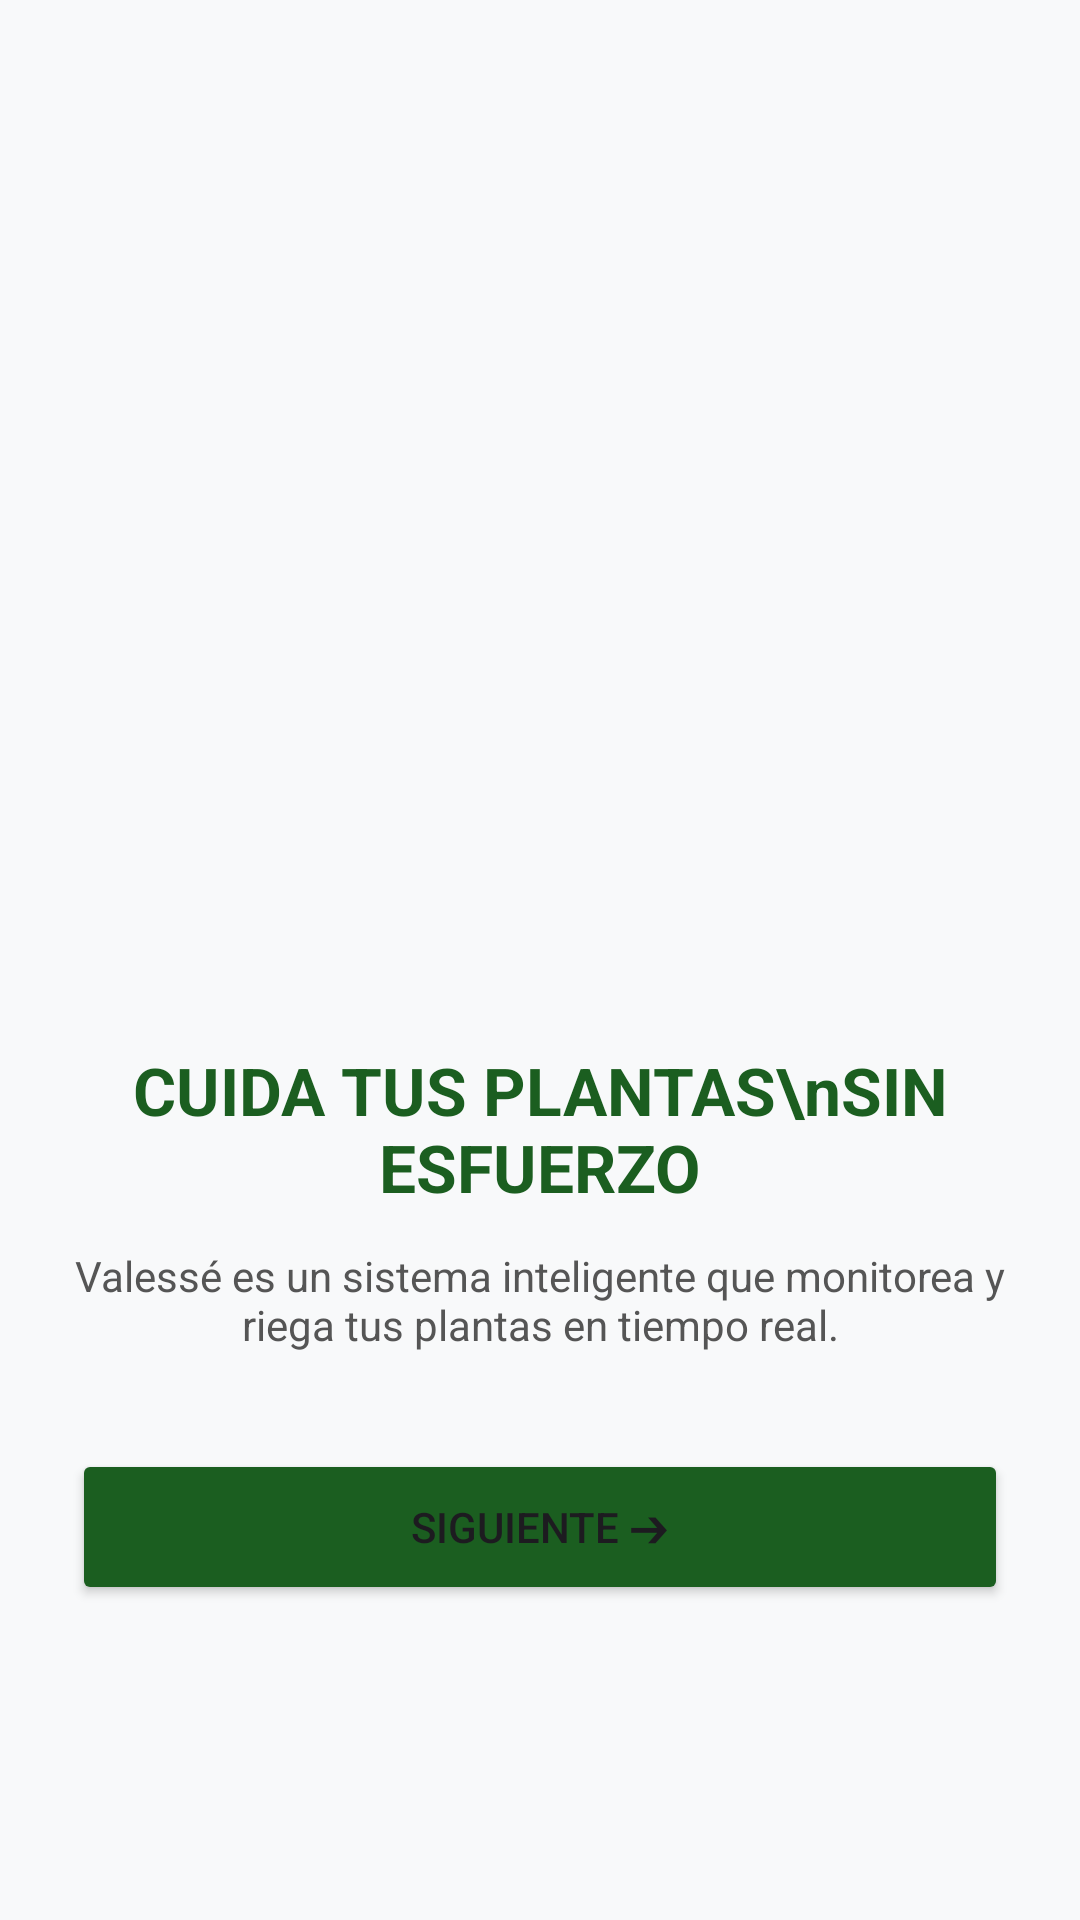

Reconstruct the res/layout file that produces this screen, plus the resources it refers to.
<!-- AndroidManifest.xml: application theme Theme.Valessé -->
<!-- res/layout/activity_main.xml -->
<?xml version="1.0" encoding="utf-8"?>
<LinearLayout xmlns:android="http://schemas.android.com/apk/res/android"
    xmlns:app="http://schemas.android.com/apk/res-auto"
    android:layout_width="match_parent"
    android:layout_height="match_parent"
    android:orientation="vertical"
    android:padding="24dp"
    android:gravity="center"
    android:background="#F8F9FA">

    <ImageView
        android:layout_width="220dp"
        android:layout_height="220dp"
        android:layout_marginBottom="24dp"
        android:src="@drawable/ilustracion_inicio"/>

    <TextView
        android:layout_width="wrap_content"
        android:layout_height="wrap_content"
        android:text="CUIDA TUS PLANTAS\nSIN ESFUERZO"
        android:textSize="22sp"
        android:textStyle="bold"
        android:textColor="#1B5E20"
        android:gravity="center"
        android:layout_marginBottom="12dp" />

    <TextView
        android:layout_width="wrap_content"
        android:layout_height="wrap_content"
        android:text="Valessé es un sistema inteligente que monitorea y riega tus plantas en tiempo real."
        android:textSize="14sp"
        android:textColor="#555555"
        android:gravity="center"
        android:layout_marginBottom="32dp" />

    <Button
        android:id="@+id/btnSiguiente"
        android:layout_width="match_parent"
        android:layout_height="52dp"
        android:text="Siguiente ➔"
        android:onClick="irAInicio"
        android:backgroundTint="#1B5E20"
        app:cornerRadius="12dp" />

</LinearLayout>
<!-- resources referenced by this layout -->
<resources>
  <style name="Theme.Valessé" parent="Base.Theme.Valessé" />
  <style name="Base.Theme.Valessé" parent="Theme.Material3.DayNight.NoActionBar">
          
          
      </style>
</resources>
